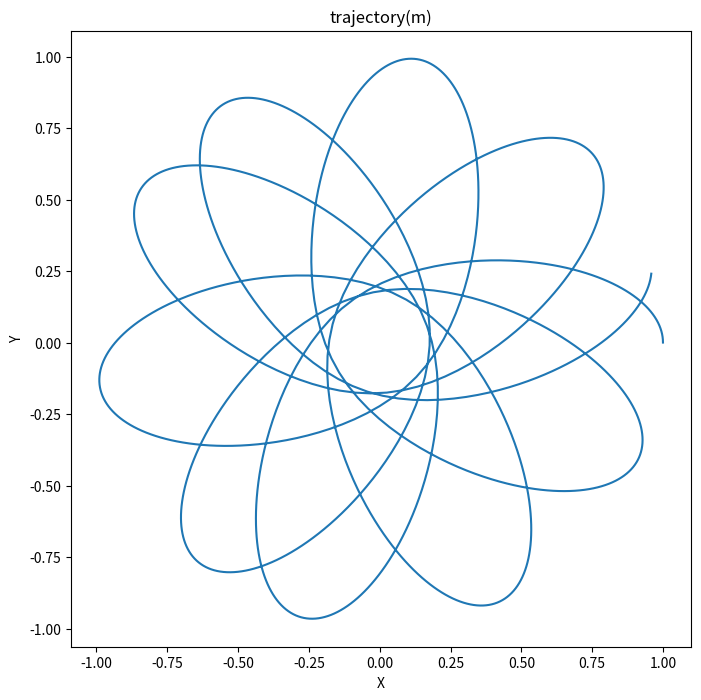

Write the Python code that produced this figure.
#!/usr/bin/env python
# coding: utf-8

# # Q6

# In[1]:


import numpy as np
import matplotlib.pyplot as plt
import math


# From the symmetry of the problem we assign z axis to the axis of the rod and x, y axis remain in the plain. We convert the problem in  cylindrical coordinate system. The force experienced by the ball, when it is at (x,y,0) from an element of the rod at (0,0,z) is, 
# 
# $$F=\frac{G(dM)m}{x^2+y^2+z^2} \hat{a}$$
# 
# a denoting the separation between the ball and the element. Clearly, the force towards z axis cancels out when we integrate over all the elements, it is evident from the symmetry of the problem at hand. The radial force is:
# 
# $$F_{r}= \frac{G(dM)m\sqrt{x^2+y^2}}{(x^2+y^2+z^2)^{3/2}}$$
# 
# putting $dM=(M/L) dz$ and integrating from -L/2 to L/2 we have:
# $$F=\frac{GMm}{L} \int_{-L/2}^{L/2}\frac{dz \sqrt{x^2+y^2}}{(x^2+y^2+z^2)^{3/2}}$$
# 
# which, according to the question can be calculated in close form as:
# 
# $$F= \frac{GMm}{\sqrt{(x^2+y^2)(x^2+y^2+L^2/4)}}$$
# 
# 
# $$\ddot{x}= -\frac{GMm}{m} \frac{x}{\sqrt{(x^2+y^2)}\sqrt{(x^2+y^2)(x^2+y^2+L^2/4)}}=-\frac{GMx}{r^2\sqrt{r^2+L^2/4}}$$
# 
# Similarly, 
# 
# $$\ddot{y}= -\frac{GMm}{m} \frac{y}{\sqrt{(x^2+y^2)}\sqrt{(x^2+y^2)(x^2+y^2+L^2/4)}}=-\frac{GMy}{r^2\sqrt{r^2+L^2/4}}$$
# 
# 
# we define $vx=\dot{x}$, $vy=\dot{y}$
# 
# So, that the equations become:
# 
# $$\dot{vx}= -\frac{GMm}{m} \frac{x}{\sqrt{(x^2+y^2)}\sqrt{(x^2+y^2)(x^2+y^2+L^2/4)}}=-\frac{GMx}{r^2\sqrt{r^2+L^2/4}}$$
# 
# $$\dot{vy}= -\frac{GMm}{m} \frac{y}{\sqrt{(x^2+y^2)}\sqrt{(x^2+y^2)(x^2+y^2+L^2/4)}}=-\frac{GMy}{r^2\sqrt{r^2+L^2/4}}$$
# 
# 

# In[10]:


def funcx(vec, t):
    x=vec[0]
    y=vec[1]
    x1=vec[2]
    y1=vec[3]
    return x1

def funcy(vec, t):
    x=vec[0]
    y=vec[1]
    x1=vec[2]
    y1=vec[3]
    return y1

def funcx1(vec, t):
    x=vec[0]
    y=vec[1]
    x1=vec[2]
    y1=vec[3]
    r=math.sqrt(x**2+y**2)
    return -(G*M*x/(r**2*math.sqrt(r**2+L**2/4)))

def funcy1(vec, t):
    x=vec[0]
    y=vec[1]
    x1=vec[2]
    y1=vec[3]
    r=math.sqrt(x**2+y**2)
    return -(G*M*y/(r**2*math.sqrt(r**2+L**2/4)))

def func(vec,t):
    return np.array([funcx(vec,t), funcy(vec, t), funcx1(vec,t), funcy1(vec, t)])


# In[11]:


def RK_4(x, t, func, h):
    f=func(x,t)
    k1=h*f
    k2=h*func(x+k1/2, t+h/2)
    k3=h*func(x+k2/2, t+h/2)
    k4=h*func(x+k3, t+h)
    x= x + (k1+2*k2+2*k3+k4)/6
    t= t + h
    return [x,t]


# In[16]:


h=0.01

G=1
M=10
L=2

x=1
y=0
x1=0
y1=1

X=[1]
Y=[0]
X1=[x1]
Y1=[y1]
t=0

vec=np.array([x,y,x1,y1])

while(t<=10):
    vec=RK_4(vec, t, func, h)[0]
    t=RK_4(vec, t, func, h)[1]
    X.append(vec[0])
    Y.append(vec[1])


# In[17]:


plt.figure(figsize=(8,8))
plt.plot(X,Y)
plt.xlabel("X")
plt.ylabel("Y")
plt.title('trajectory(m)')

